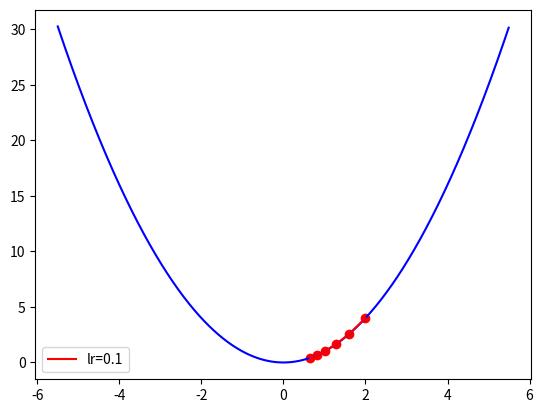

This figure's Python source:
"""
#機器學習 hw9
梯度下降法 多變數函數
"""
import numpy as np
import matplotlib.pyplot as plt

def L(w):
    return w* w #  L(w) = w2
    
def dL(w):      # df: 目標函數的一階導函數
    return 2*w  # 𝝏L(w)/𝝏w= 2w
    
def gradient(w_start, df, lr, epoch): # Gradient 梯度
    w_gd = []
    w_gd.append(w_start)
    pre_w = w_start
    for cycle in range(epoch):   # w1 = w0 – α *𝝏L(w)/𝝏w𝟎
        w = pre_w - lr*df(pre_w) # 要改變的幅度
        w_gd.append(w)
        pre_w = w
    return np.array(w_gd) # 在每次反覆運算後的位置
def gradient(w_start, df, lr, epoch): # Gradient 梯度
    w_gd1 = []
    w_gd1.append(w_start)
    pre_w = w_start
    for cycle in range(epoch):   # w1 = w0 – α *𝝏L(w)/𝝏w𝟎
        w = pre_w - lr*df(pre_w) # 要改變的幅度
        w_gd1.append(w)
        pre_w = w
    return np.array(w_gd1) # 在每次反覆運算後的位置


w0 = 2    # 起始權重是2
epoch = 5 # 執行運算週期數
lr = 0.1  # learning rate 學習率0.1
# 梯度下降法 
w_gd = gradient(w0, dL, lr, epoch)
w1 = 4
w_gd1 = gradient(w1, dL, lr, epoch)


print("w_gd=",w_gd)
print("w_gd1=",w_gd1)

t = np.arange(-5.5, 5.5 , 0.01)
plt.plot(t, L(t), c= 'b')
plt.plot(w_gd, L(w_gd), c= 'r', label =  'lr={}'.format(lr))
plt.scatter(w_gd, L(w_gd),c= 'r')
plt.legend()
plt.show






    
    
    